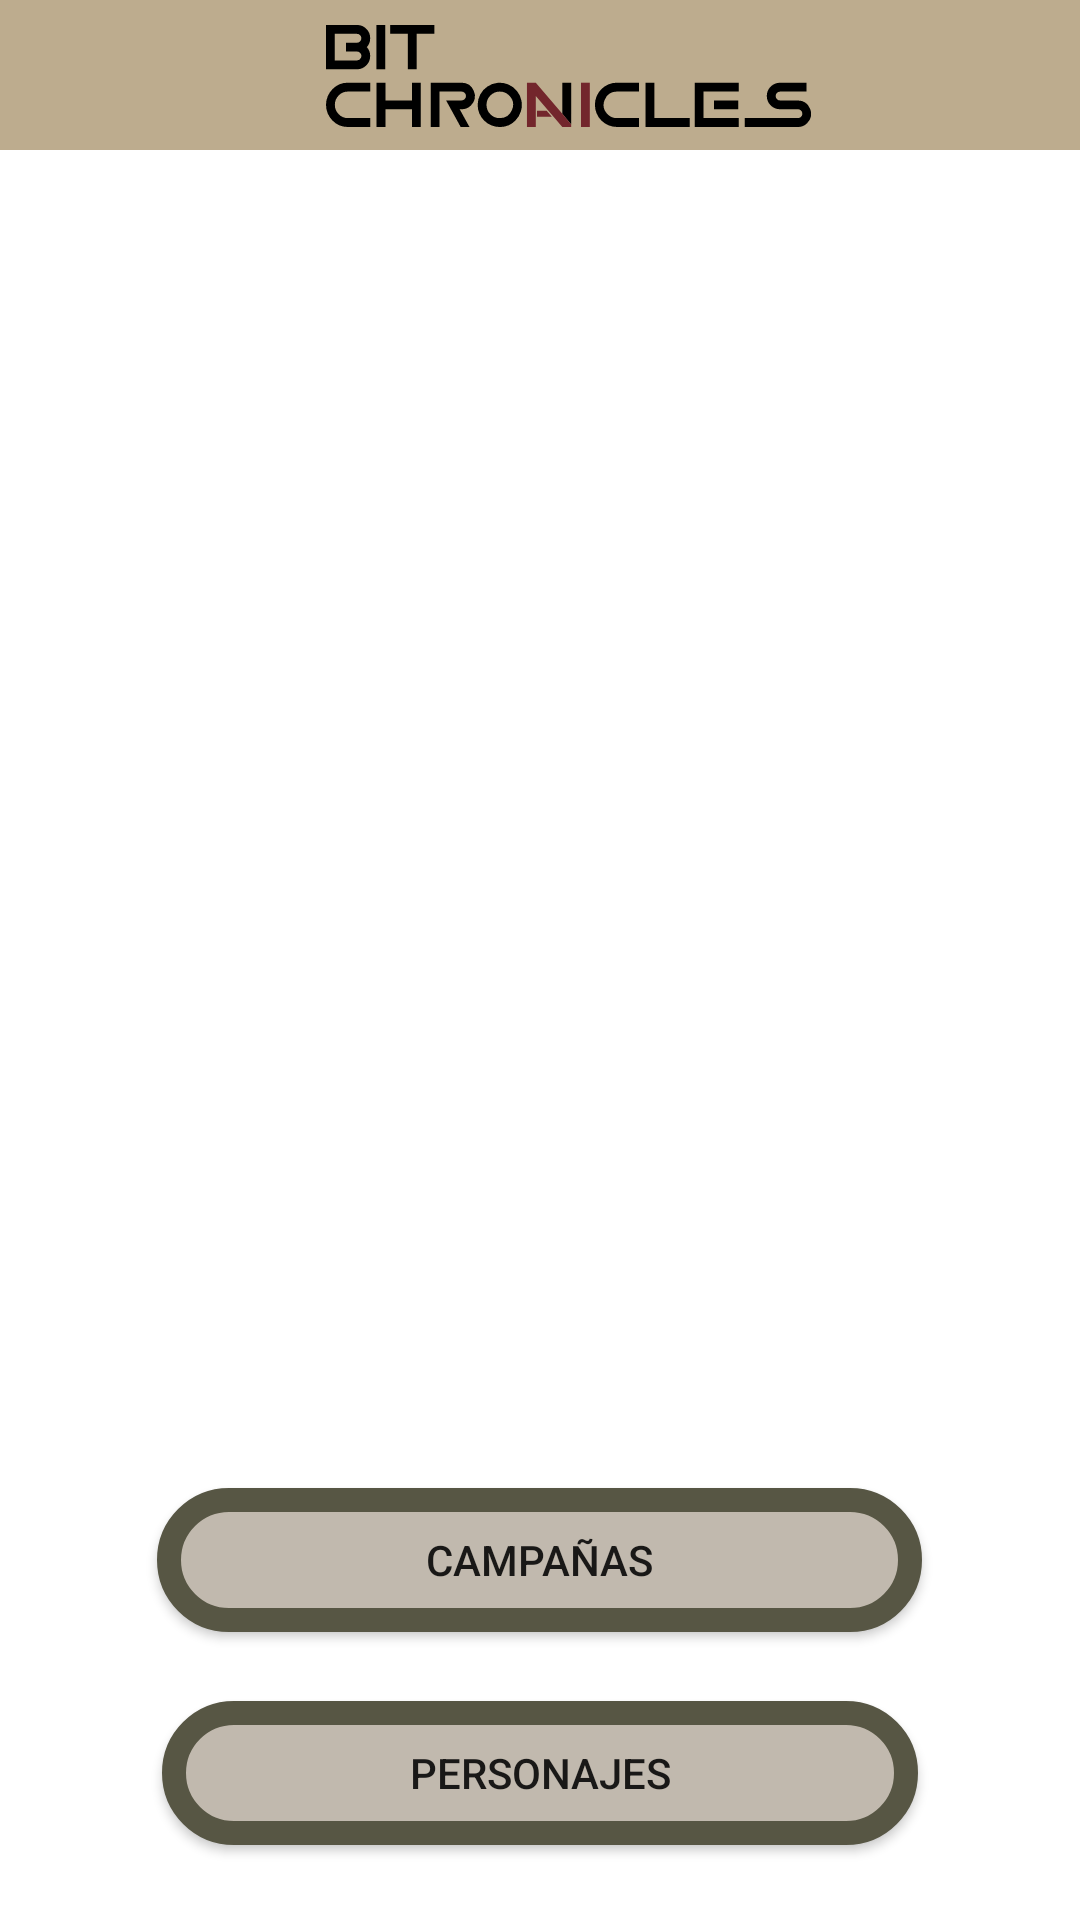

Here is an Android app screen rendered from its layout file. Give the layout XML and the strings, colors and styles it references.
<!-- AndroidManifest.xml: application theme Theme.Bit_Chronicles -->
<!-- res/layout/home.xml -->
<?xml version="1.0" encoding="utf-8"?>
<LinearLayout xmlns:android="http://schemas.android.com/apk/res/android"
    xmlns:app="http://schemas.android.com/apk/res-auto"
    xmlns:tools="http://schemas.android.com/tools"


    android:layout_width="match_parent"
    android:layout_height="match_parent"
    android:gravity="top"
    android:orientation="vertical">


    <include
        layout="@layout/navbar"
        android:layout_width="match_parent"
        android:layout_height="50dp"

      />


    <androidx.viewpager2.widget.ViewPager2
        android:id="@+id/imageSlider"
        android:layout_width="match_parent"
        android:layout_height="383dp"
        android:layout_marginTop="40dp"/>

    <Button
        android:id="@+id/botoncampañas"
        style="@style/Widget.AppCompat.Button"
        android:layout_width="255dp"
        android:layout_height="wrap_content"
        android:layout_marginTop="23dp"
        android:text="Campañas"
        android:background="@drawable/roundedbutton"
        android:textAlignment="center"
        android:layout_gravity="center_horizontal"/>


    <Button
        android:id="@+id/botonpjs"
        android:layout_width="252dp"
        android:layout_height="wrap_content"
        android:layout_marginTop="23dp"
        android:text="Personajes"
        android:background="@drawable/roundedbutton"
        android:textAlignment="center"
        android:layout_gravity="center_horizontal"/>

</LinearLayout>
<!-- res/layout/navbar.xml (included above) -->
<?xml version="1.0" encoding="utf-8"?>
<androidx.constraintlayout.widget.ConstraintLayout xmlns:android="http://schemas.android.com/apk/res/android"


    xmlns:app="http://schemas.android.com/apk/res-auto"
    xmlns:tools="http://schemas.android.com/tools"
    android:layout_width="match_parent"
    android:layout_height="70dp"
     android:background="@color/crema"
    android:paddingStart="8dp"
    android:paddingEnd="8dp">


    <ImageButton
        android:id="@+id/btnBack"
        style="@style/Widget.AppCompat.ImageButton"
        android:layout_width="38dp"
        android:layout_height="30dp"
        android:layout_marginStart="8dp"
        android:background="@android:color/transparent"
        android:contentDescription="Back"
        android:scaleType="fitCenter"
        android:src="@drawable/round_arrow_back_ios_new_24"
        app:layout_constraintBottom_toBottomOf="parent"
        app:layout_constraintStart_toStartOf="parent"
        app:layout_constraintTop_toTopOf="parent"
        app:layout_constraintVertical_bias="0.567"
        tools:ignore="MissingConstraints"
        tools:src="@drawable/round_arrow_back_ios_new_24"></ImageButton>

    <ImageButton
        android:id="@+id/btnMenu"
        android:layout_width="31dp"
        android:layout_height="37dp"
        android:layout_marginEnd="8dp"
        android:background="@android:color/transparent"
        android:contentDescription="Menu"
        android:scaleType="fitCenter"
        android:src="@drawable/round_dehaze_24"
        app:layout_constraintBottom_toBottomOf="parent"
        app:layout_constraintEnd_toEndOf="parent"
        app:layout_constraintTop_toTopOf="parent"
        app:layout_constraintVertical_bias="0.545" />

    <ImageView
        android:id="@+id/imageView3"
        android:layout_width="215dp"
        android:layout_height="34dp"
        android:layout_marginStart="28dp"
        app:layout_constraintBottom_toBottomOf="parent"
        app:layout_constraintEnd_toStartOf="@+id/btnMenu"
        app:layout_constraintHorizontal_bias="0.0"
        app:layout_constraintStart_toEndOf="@+id/btnBack"
        app:layout_constraintTop_toTopOf="parent"
        app:layout_constraintVertical_bias="0.527"
        app:srcCompat="@drawable/tipologo" />

    
    
    

    
    
    

    
    
    


</androidx.constraintlayout.widget.ConstraintLayout>
<!-- resources referenced by this layout -->
<resources>
  <color name="crema">#BDAC8E</color>
  <!-- drawable roundedbutton (drawable) -->
  <?xml version="1.0" encoding="utf-8"?>
  <shape xmlns:android="http://schemas.android.com/apk/res/android"
      android:shape="rectangle">
  
      
      <solid android:color="@color/beige" />
  
      
      <corners android:radius="28dp" />
  
      
      <stroke
          android:width="8dp"
          android:color="@color/verdeoliva" />
  </shape>
  <!-- drawable tipologo: vector/xml drawable (drawable, 3039 chars, omitted) -->
  <style name="Theme.Bit_Chronicles" parent="Theme.MaterialComponents.DayNight.NoActionBar">
          <item name="colorPrimary">@color/crema</item>
          <item name="colorPrimaryVariant">@color/crema</item>
          <item name="colorOnPrimary">@color/white</item>
          <item name="colorSecondary">@color/crema</item>
  
          <item name="android:statusBarColor">@color/crema</item>
      </style>
  <color name="beige">#C1B9AE</color>
  <color name="verdeoliva">#575644</color>
  <color name="white">#FFFFFFFF</color>
</resources>
